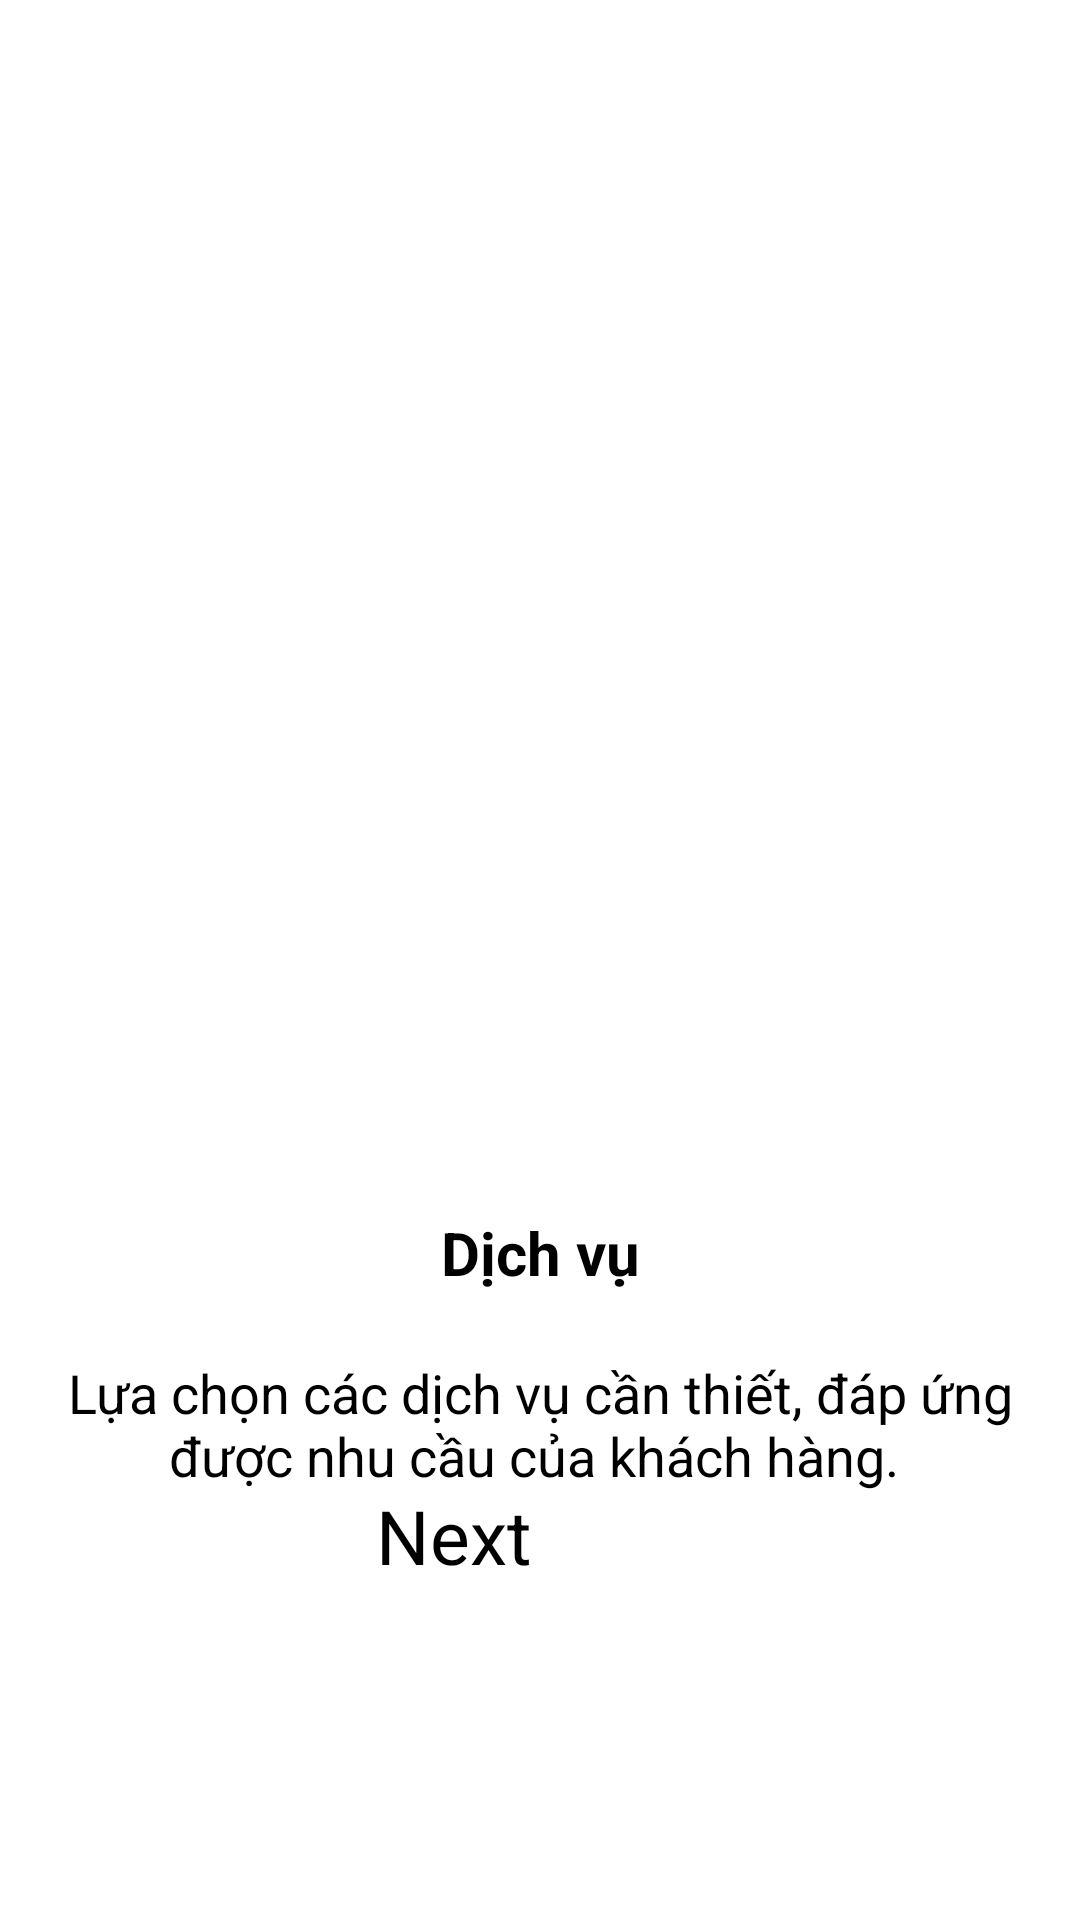

Layout XML and referenced resources for this Android screen:
<!-- AndroidManifest.xml: application theme Theme.ChatApplication -->
<!-- res/layout/fragment_load3.xml -->
<?xml version="1.0" encoding="utf-8"?>
<androidx.constraintlayout.widget.ConstraintLayout
    xmlns:android="http://schemas.android.com/apk/res/android"
    xmlns:app="http://schemas.android.com/apk/res-auto"
    xmlns:tools="http://schemas.android.com/tools"
    android:layout_width="match_parent"
    android:layout_height="match_parent"
    >

    <ImageView
        android:layout_width="600dp"
        android:layout_height="300dp"
        android:layout_marginTop="96dp"

        app:layout_constraintEnd_toEndOf="parent"
        app:layout_constraintHorizontal_bias="0.509"
        app:layout_constraintStart_toStartOf="parent"
        app:layout_constraintTop_toTopOf="parent" />

    <TextView
        android:layout_width="wrap_content"
        android:layout_height="wrap_content"
        android:layout_marginTop="404dp"
        android:text="Dịch vụ"
        android:textColor="@color/black"
        android:textSize="20sp"
        android:textStyle="bold"
        app:layout_constraintEnd_toEndOf="parent"
        app:layout_constraintStart_toStartOf="parent"
        app:layout_constraintTop_toTopOf="parent" />

    <TextView
        android:layout_width="wrap_content"
        android:layout_height="wrap_content"
        android:layout_marginTop="452dp"
        android:gravity="center"
        android:text="Lựa chọn các dịch vụ cần thiết, đáp ứng được nhu cầu của khách hàng. "
        android:textColor="@color/black"
        android:textSize="18sp"
        app:layout_constraintEnd_toEndOf="parent"
        app:layout_constraintHorizontal_bias="0.0"
        app:layout_constraintStart_toStartOf="parent"
        app:layout_constraintTop_toTopOf="parent" />
    <TextView
        android:id="@+id/tvNextLogin0"
        android:layout_width="22dp"
        android:layout_height="68dp"
        android:layout_marginEnd="156dp"
        android:layout_marginBottom="92dp"
        android:backgroundTint="@color/white"

        android:drawableEnd="@drawable/ic_baseline_navigate_next_24"

        android:text=""
        android:textColor="@color/black"
        app:layout_constraintBottom_toBottomOf="parent"
        app:layout_constraintEnd_toEndOf="parent" />

    <TextView
        android:id="@+id/tvNextLogin"
        android:layout_width="61dp"
        android:layout_height="29dp"
        android:layout_marginBottom="116dp"
        android:backgroundTint="@color/white"

        android:text="Next"
        android:textAlignment="center"
        android:textColor="@color/black"

        android:textSize="25dp"
        app:layout_constraintBottom_toBottomOf="parent"
        app:layout_constraintEnd_toStartOf="@+id/tvNextLogin0"
        app:layout_constraintHorizontal_bias="1.0"
        app:layout_constraintStart_toStartOf="parent" />

</androidx.constraintlayout.widget.ConstraintLayout>
<!-- resources referenced by this layout -->
<resources>
  <color name="black">#FF000000</color>
  <color name="white">#FFFFFFFF</color>
  <style name="Theme.ChatApplication" parent="Theme.MaterialComponents.DayNight.NoActionBar">
          
          <item name="colorPrimary">@color/purple_500</item>
          <item name="colorPrimaryVariant">@color/purple_700</item>
          <item name="colorOnPrimary">@color/white</item>
          
          <item name="colorSecondary">@color/teal_200</item>
          <item name="colorSecondaryVariant">@color/teal_700</item>
          <item name="colorOnSecondary">@color/black</item>
          
          <item name="android:statusBarColor">?attr/colorPrimaryVariant</item>
          
      </style>
  <color name="purple_500">#FF6200EE</color>
  <color name="purple_700">#FF3700B3</color>
  <color name="teal_200">#FF03DAC5</color>
  <color name="teal_700">#FF018786</color>
</resources>
